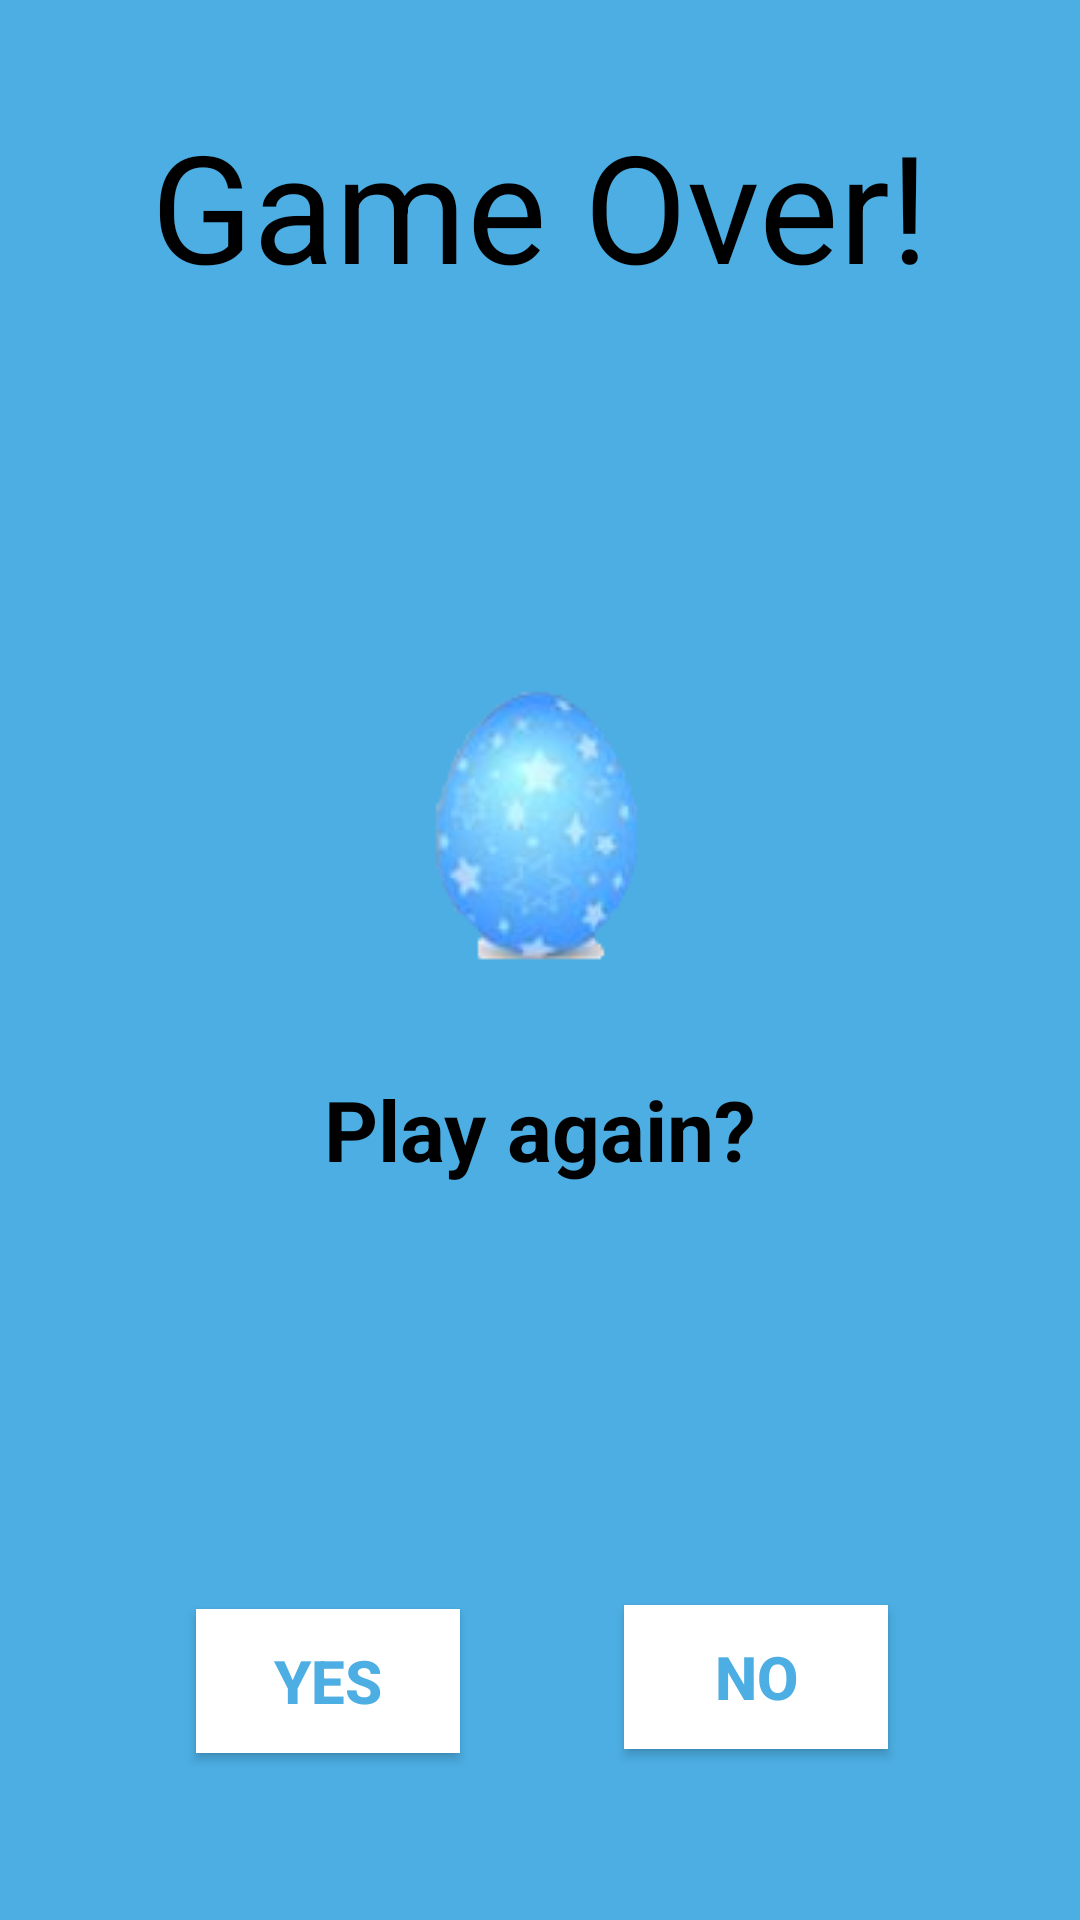

Here is an Android app screen rendered from its layout file. Give the layout XML and the strings, colors and styles it references.
<!-- AndroidManifest.xml: application theme Theme.EasterBunny -->
<!-- res/layout/activity_main.xml -->
<?xml version="1.0" encoding="utf-8"?>
<androidx.constraintlayout.widget.ConstraintLayout
    xmlns:android="http://schemas.android.com/apk/res/android"
    xmlns:app="http://schemas.android.com/apk/res-auto"
    xmlns:tools="http://schemas.android.com/tools"
    android:id="@+id/container"
    android:layout_width="match_parent"
    android:layout_height="match_parent"
    tools:context=".MainActivity">

    <ImageView
        android:layout_width="match_parent"
        android:layout_height="match_parent"
        android:background="#4CAEE3"
        android:contentDescription="@string/game_over_screen"
        android:id="@+id/game_over"/>

    <TextView
        android:layout_width="wrap_content"
        android:layout_height="wrap_content"
        android:id="@+id/game_over_text"
        android:text="@string/game_over_text"
        android:textSize="50sp"
        app:layout_constraintTop_toTopOf="parent"
        app:layout_constraintRight_toRightOf="parent"
        app:layout_constraintLeft_toLeftOf="parent"
        android:layout_marginTop="35dp"
        android:textColor="#000000"
        />

    <ImageView
        android:id="@+id/easteregg"
        android:layout_width="wrap_content"
        android:layout_height="wrap_content"
        android:layout_marginStart="8dp"
        android:layout_marginTop="8dp"
        android:layout_marginEnd="8dp"
        android:layout_marginBottom="8dp"
        android:contentDescription="@string/easter_egg_description"
        android:src="@drawable/eastereggg"
        app:layout_constraintBottom_toBottomOf="@+id/game_over"
        app:layout_constraintEnd_toEndOf="parent"
        app:layout_constraintHorizontal_bias="0.498"
        app:layout_constraintStart_toStartOf="parent"
        app:layout_constraintTop_toBottomOf="@+id/ending_location"
        app:layout_constraintVertical_bias="0.138" />

    <TextView
        android:id="@+id/ending_location"
        android:layout_width="wrap_content"
        android:layout_height="wrap_content"
        android:layout_marginTop="32dp"
        android:ems="7"
        android:gravity="center"
        android:textColor="#000000"
        android:textSize="28sp"
        tools:text="Ending Location"
        app:layout_constraintLeft_toLeftOf="parent"
        app:layout_constraintRight_toRightOf="parent"
        app:layout_constraintTop_toBottomOf="@id/game_over_text" />

    <TextView
        android:id="@+id/playAgain_activity_main"
        android:layout_width="wrap_content"
        android:layout_height="wrap_content"
        android:layout_marginStart="8dp"
        android:layout_marginEnd="8dp"
        android:text="Play again?"
        android:textColor="#000000"
        android:textSize="28sp"
        android:textStyle="bold"
        app:layout_constraintBottom_toBottomOf="parent"
        app:layout_constraintEnd_toEndOf="parent"
        app:layout_constraintStart_toStartOf="parent"
        app:layout_constraintTop_toBottomOf="@+id/easteregg"
        app:layout_constraintVertical_bias="0.128" />

    <Button
        android:id="@+id/yesButton_activity_main"
        android:layout_width="wrap_content"
        android:layout_height="wrap_content"
        android:layout_marginStart="8dp"
        android:layout_marginTop="8dp"
        android:layout_marginEnd="8dp"
        android:layout_marginBottom="8dp"
        android:background="@android:color/white"
        android:contentDescription="Yes button"
        android:text="Yes"
        android:textColor="#4CAEE3"
        android:textSize="20sp"
        android:textStyle="bold"
        app:layout_constraintBottom_toBottomOf="parent"
        app:layout_constraintEnd_toEndOf="parent"
        app:layout_constraintHorizontal_bias="0.224"
        app:layout_constraintStart_toStartOf="parent"
        app:layout_constraintTop_toTopOf="parent"
        app:layout_constraintVertical_bias="0.917" />

    <Button
        android:id="@+id/noButton_activity_main"
        android:layout_width="wrap_content"
        android:layout_height="wrap_content"
        android:layout_marginStart="8dp"
        android:layout_marginTop="8dp"
        android:layout_marginEnd="8dp"
        android:layout_marginBottom="8dp"
        android:background="@android:color/white"
        android:contentDescription="No button"
        android:text="No"
        android:textColor="#4CAEE3"
        android:textSize="20sp"
        android:textStyle="bold"
        app:layout_constraintBottom_toBottomOf="parent"
        app:layout_constraintEnd_toEndOf="parent"
        app:layout_constraintHorizontal_bias="0.781"
        app:layout_constraintStart_toStartOf="parent"
        app:layout_constraintTop_toTopOf="parent"
        app:layout_constraintVertical_bias="0.915" />


</androidx.constraintlayout.widget.ConstraintLayout>
<!-- resources referenced by this layout -->
<resources>
  <!-- drawable eastereggg: png bitmap (drawable, 14035 bytes) -->
  <string name="easter_egg_description">Easter Egg</string>
  <string name="game_over_screen">Game Over Screen</string>
  <string name="game_over_text">Game Over!</string>
  <style name="Theme.EasterBunny" parent="Theme.MaterialComponents.DayNight.DarkActionBar">
          
          <item name="colorPrimary">@color/purple_500</item>
          <item name="colorPrimaryVariant">@color/purple_700</item>
          <item name="colorOnPrimary">@color/white</item>
          
          <item name="colorSecondary">@color/teal_200</item>
          <item name="colorSecondaryVariant">@color/teal_700</item>
          <item name="colorOnSecondary">@color/black</item>
          
          <item name="android:statusBarColor" tools:targetApi="l">?attr/colorPrimaryVariant</item>
          
      </style>
  <color name="purple_500">#FF6200EE</color>
  <color name="purple_700">#FF3700B3</color>
  <color name="white">#FFFFFFFF</color>
  <color name="teal_200">#FF03DAC5</color>
  <color name="teal_700">#FF018786</color>
  <color name="black">#FF000000</color>
</resources>
